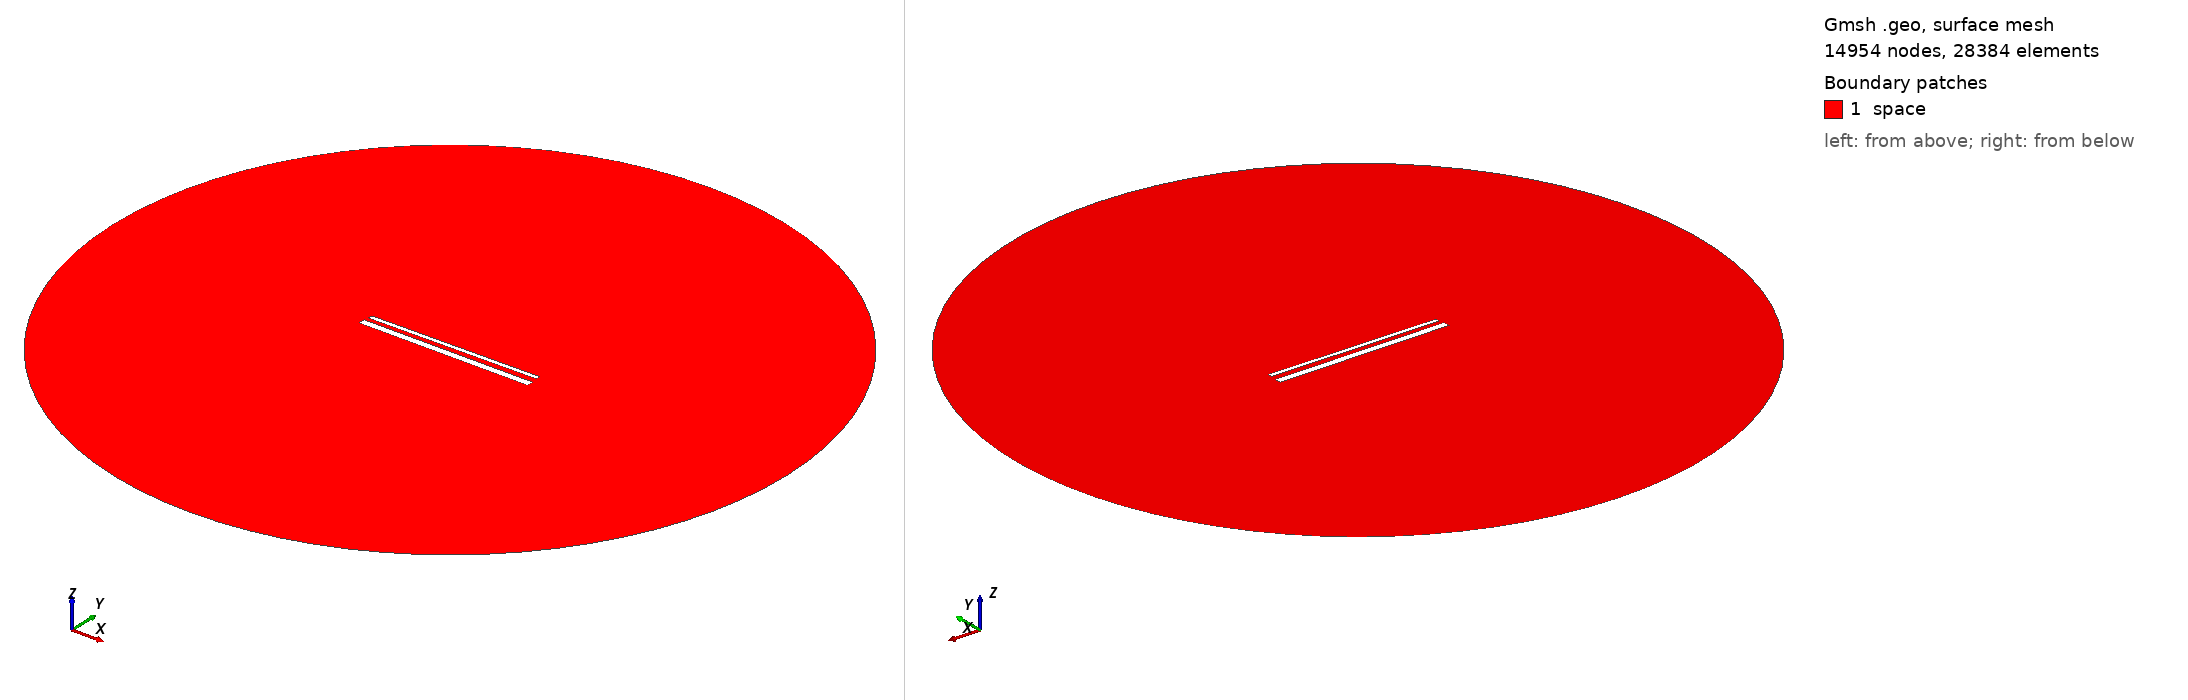

Gmsh geometry script, surface-meshed: 14954 nodes, 28384 surface elements. Boundary patches (legend numbers): 1 space. Left view from above one corner, right view from below the opposite corner. Legend entries are the model's physical surfaces. The drawing asked Gmsh for element sizes between 1% and 20% of the model's largest extent; the script's own settings can give other sizes.

=== 983.geo (drawn) ===
// Set the geometry kernel
SetFactory("OpenCASCADE");

//---------------------------------------
// Rectangles
//---------------------------------------

// Rectangle 1 (top)
Point(1) = {-49.4, 1.7944444444444443, 0, 1.0};
Point(2) = {49.4, 1.7944444444444443, 0, 1.0};
Point(3) = {49.4, 4.594444444444445, 0, 1.0};
Point(4) = {-49.4, 4.594444444444445, 0, 1.0};

Line(1) = {1, 2};
Line(2) = {2, 3};
Line(3) = {3, 4};
Line(4) = {4, 1};

Line Loop(1) = {1, 2, 3, 4};
Plane Surface(1) = {1};

Rotate { {0, 0, 1}, {0,  1.1944444444444444,  0}, 0.01 } {
  Surface{1};
}

// Rectangle 2 (bottom)
Point(5) = {-50,-1.1944444444444444, 0, 1.0};
Point(6) = { 50,-1.1944444444444444, 0, 1.0};
Point(7) = { 50,-5.194444444444445, 0, 1.0};
Point(8) = {-50,-5.194444444444445, 0, 1.0};

Line(5) = {5, 6};
Line(6) = {6, 7};
Line(7) = {7, 8};
Line(8) = {8, 5};

Line Loop(2) = {5, 6, 7, 8};
Plane Surface(2) = {2}; 


//---------------------------------------
// Circle
//---------------------------------------

// Define points
Point(9) = {0, 0, 0};        // Center
Point(10) = {200, 0, 0};     // Start point
Point(11) = {0, 200, 0};     // 90 degrees
Point(12) = {-200, 0, 0};    // 180 degrees
Point(13) = {0, -200, 0};    // 270 degrees

// Define circle arcs (each needs start, center, end)
Circle(9) = {10, 9, 11};
Circle(10) = {11, 9, 12};
Circle(11) = {12, 9, 13};
Circle(12) = {13, 9, 10};

// Define curve loop and surface if needed
Curve Loop(3) = {9, 10, 11, 12};
Surface(3) = {3};

// Subtract Rectangles from Circle
BooleanDifference{ Surface{3}; Delete; }{ Surface{1}; Surface{2}; Delete; }

//---------------------------------------
// Transfinite Lines and Surface
//---------------------------------------
r = 7;
Transfinite Line {1, 3} = 50*r Using Progression 1;
Transfinite Line {2, 4} = 2*r Using Progression 1;
Transfinite Line {5, 7} = 50*r Using Progression 1;
Transfinite Line {6, 8} = 2*r Using Progression 1;
Transfinite Line {9, 10, 11, 12} = 20 Using Progression 1;

//---------------------------------------
// Define Physical Groups
//---------------------------------------                

//--- Physical Curves
// Physical groups for boundaries
Physical Line("force_segment", 10) = {1};
Physical Line("upper_plate", 11) = {2, 3, 4};
Physical Line("lower_plate", 12) = {5, 6, 7, 8};
Physical Line("boundary", 20) = {9, 10, 11, 12};

//--- Physical Surfaces
Physical Surface("space", 30) = {3};

//---------------------------------------
// 6. Generate the Mesh
//---------------------------------------
Mesh 2;  // 2D mesh generation
